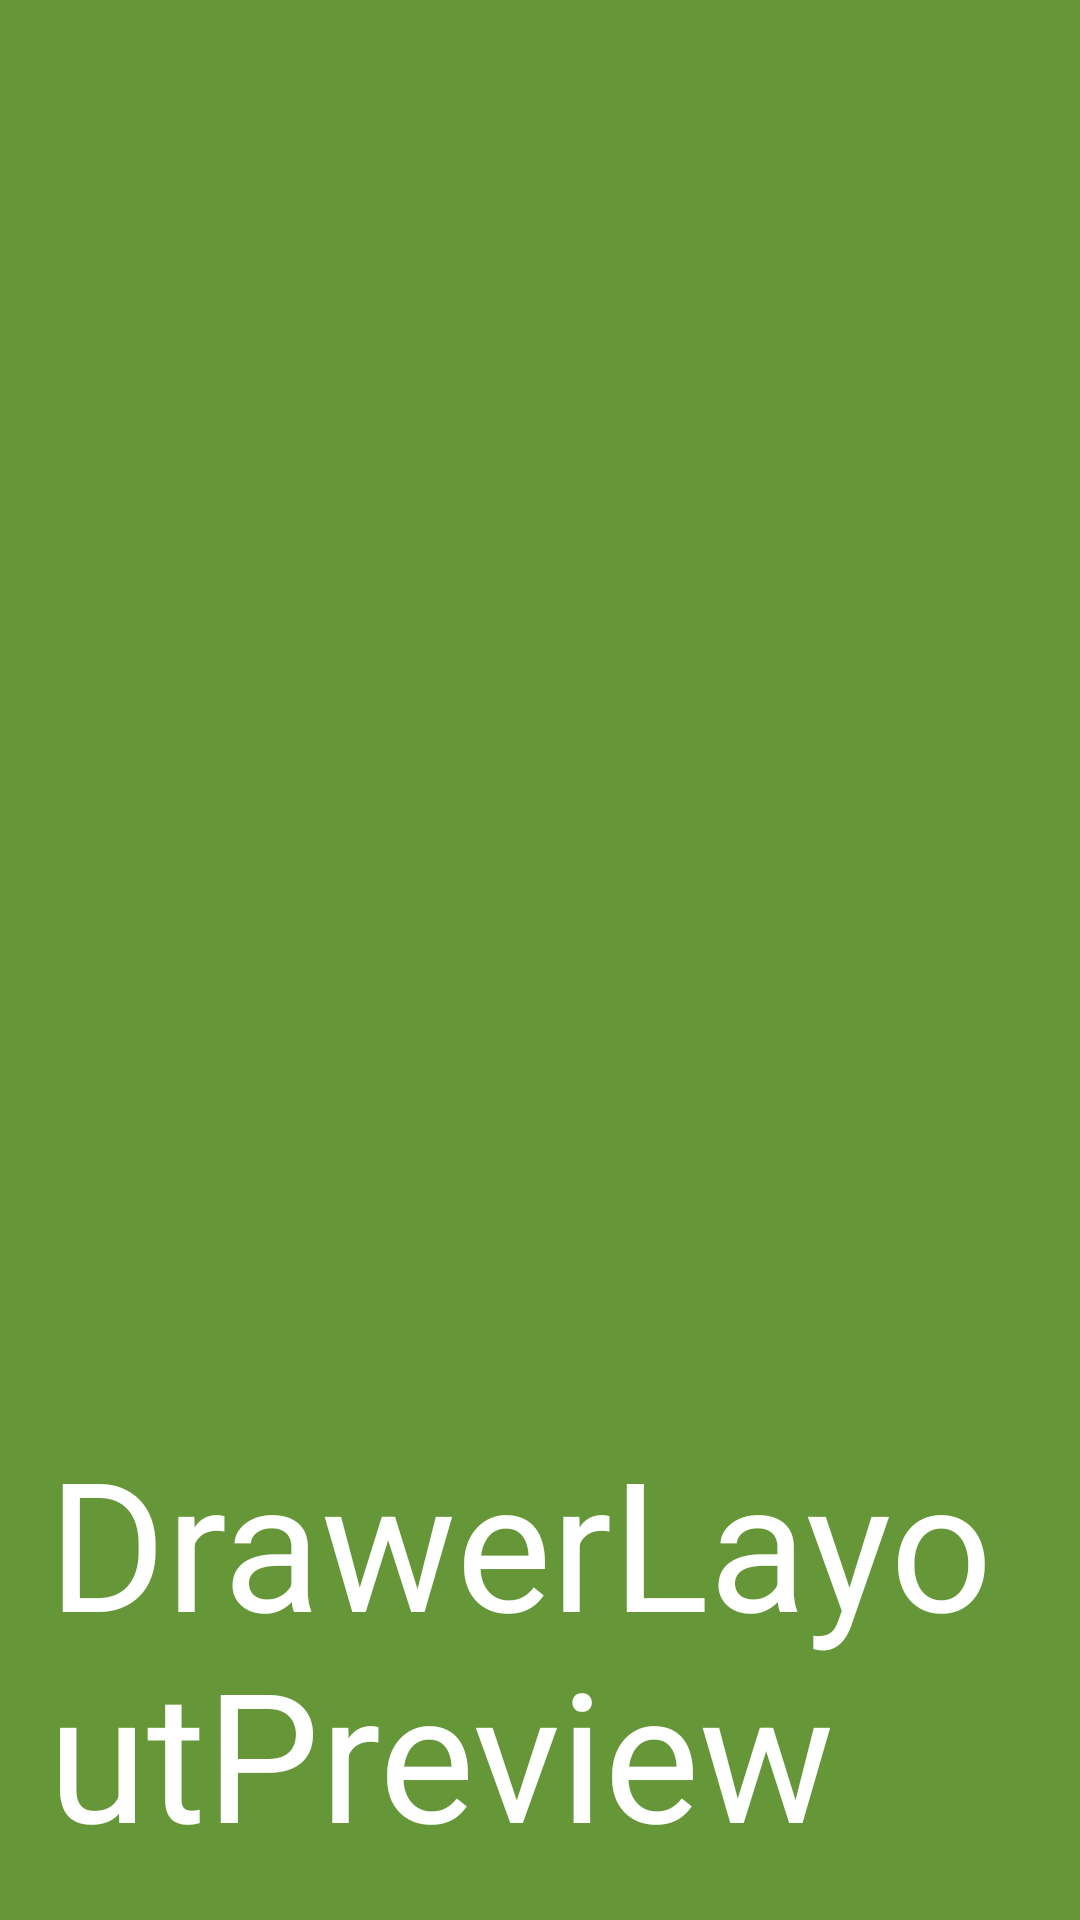

Layout XML and referenced resources for this Android screen:
<!-- AndroidManifest.xml: application theme Theme.AppCompat.Light.NoActionBar -->
<!-- res/layout/drawer_header.xml -->
<?xml version="1.0" encoding="utf-8"?>
<LinearLayout xmlns:android="http://schemas.android.com/apk/res/android"
    android:orientation="vertical"
    android:layout_width="match_parent"
    android:layout_height="192dp"
    android:background="#659738"
    android:gravity="bottom"
    android:padding="16dp"
    android:theme="@style/ThemeOverlay.AppCompat.Dark">

    <TextView
        android:layout_width="match_parent"
        android:layout_height="wrap_content"
        android:text="DrawerLayoutPreview"
        android:textAppearance="@style/TextAppearance.AppCompat.Body1"
        android:textSize="60dp"
        android:layout_gravity="center_vertical" />


</LinearLayout>
<!-- resources referenced by this layout -->
<resources>

</resources>
